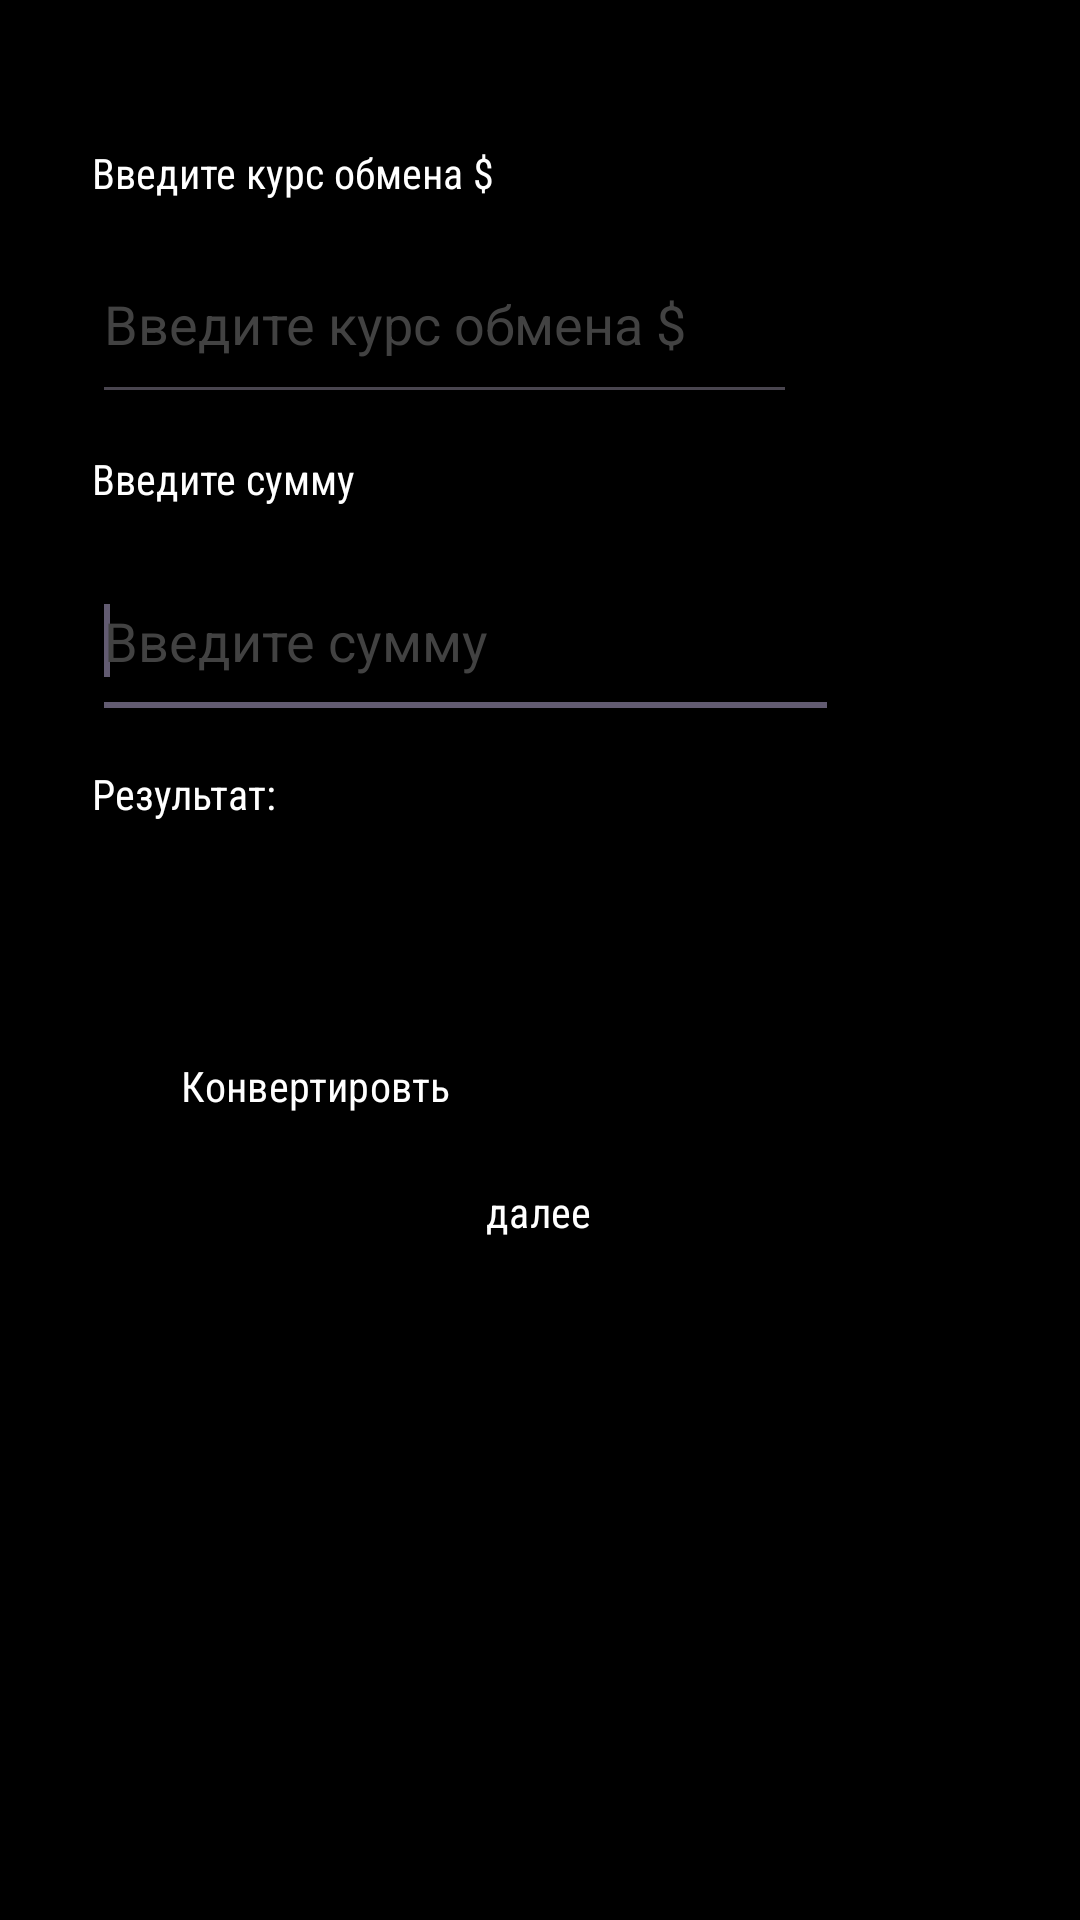

Android layout source for this screen:
<!-- AndroidManifest.xml: application theme Theme.PracticeR13 -->
<!-- res/layout/activity_main.xml -->
<?xml version="1.0" encoding="utf-8"?>
<androidx.constraintlayout.widget.ConstraintLayout xmlns:android="http://schemas.android.com/apk/res/android"
    xmlns:app="http://schemas.android.com/apk/res-auto"
    xmlns:tools="http://schemas.android.com/tools"
    android:layout_width="match_parent"
    android:layout_height="match_parent"
    android:background="@color/black"
    tools:context=".MainActivity">


    <requestFocus />


    <EditText
        android:id="@+id/editTextNumber4"
        android:layout_width="249dp"
        android:layout_height="62dp"
        android:layout_marginTop="12dp"
        android:ems="10"
        android:hint="@string/sum"
        android:inputType="number"
        android:textColor="#ffffff"
        android:textColorHint="#424242"
        app:layout_constraintStart_toStartOf="@+id/textView"
        app:layout_constraintTop_toBottomOf="@+id/textView" />

    <TextView
        android:id="@+id/textView2"
        android:layout_width="wrap_content"
        android:layout_height="wrap_content"
        android:layout_marginStart="8dp"
        android:layout_marginTop="48dp"
        android:fontFamily="sans-serif-condensed"
        android:text="@string/kurs"
        android:textColor="#FFFFFF"
        app:layout_constraintEnd_toEndOf="parent"
        app:layout_constraintHorizontal_bias="0.104"
        app:layout_constraintStart_toStartOf="parent"
        app:layout_constraintTop_toTopOf="parent" />

    <EditText
        android:id="@+id/editTextNumber3"
        android:layout_width="235dp"
        android:layout_height="63dp"
        android:layout_marginTop="8dp"
        android:ems="10"
        android:hint="@string/kurs"
        android:inputType="number"
        android:textColor="#ffffff"
        android:textColorHint="#424242"
        app:layout_constraintStart_toStartOf="@+id/textView2"
        app:layout_constraintTop_toBottomOf="@+id/textView2" />

    <TextView
        android:id="@+id/textView"
        android:layout_width="wrap_content"
        android:layout_height="wrap_content"
        android:layout_marginTop="12dp"
        android:fontFamily="sans-serif-condensed"
        android:text="@string/sum"
        android:textColor="#FFFFFF"
        app:layout_constraintStart_toStartOf="@+id/editTextNumber3"
        app:layout_constraintTop_toBottomOf="@+id/editTextNumber3" />

    <TextView
        android:id="@+id/textView3"
        android:layout_width="wrap_content"
        android:layout_height="wrap_content"
        android:layout_marginTop="12dp"
        android:fontFamily="sans-serif-condensed"

        android:text="@string/result"
        android:textColor="#FFFFFF"
        app:layout_constraintStart_toStartOf="@+id/editTextNumber4"
        app:layout_constraintTop_toBottomOf="@+id/editTextNumber4" />


    <Button
        android:id="@+id/button3"
        style="@style/Widget.Material3.Button"
        android:layout_width="wrap_content"
        android:layout_height="wrap_content"
        android:layout_marginStart="36dp"
        android:layout_marginTop="64dp"
        android:fontFamily="sans-serif-condensed"
        android:onClick="ButtonClick"
        android:text="@string/change"
        android:textColor="@color/white"
        app:backgroundTint="#673AB7"
        app:layout_constraintStart_toStartOf="parent"
        app:layout_constraintTop_toBottomOf="@+id/textView3" />

    <Button
        android:id="@+id/button"
        style="@style/Widget.Material3.Button"
        android:layout_width="wrap_content"
        android:layout_height="wrap_content"
        android:layout_marginBottom="212dp"
        android:fontFamily="sans-serif-condensed"
        android:onClick="SecondActivity"
        android:text="@string/changeActivity"
        android:textColor="@color/white"
        app:backgroundTint="#673AB7"
        app:layout_constraintBottom_toBottomOf="parent"
        app:layout_constraintEnd_toEndOf="parent"
        app:layout_constraintHorizontal_bias="0.498"
        app:layout_constraintStart_toStartOf="parent" />

    <TextView
        android:id="@+id/textView4"
        android:layout_width="288dp"
        android:layout_height="19dp"
        android:layout_marginTop="16dp"
        android:fontFamily="sans-serif"
        android:textColor="#ffffff"
        app:layout_constraintEnd_toEndOf="parent"
        app:layout_constraintHorizontal_bias="0.812"
        app:layout_constraintStart_toEndOf="@+id/textView3"
        app:layout_constraintTop_toBottomOf="@+id/editTextNumber4" />

    </androidx.constraintlayout.widget.ConstraintLayout>
<!-- resources referenced by this layout -->
<resources>
  <string name="change">Конвертировть</string>
  <string name="changeActivity">далее</string>
  <string name="kurs">Введите курс обмена $</string>
  <string name="result">Результат:</string>
  <string name="sum">Введите сумму</string>
  <style name="Theme.PracticeR13" parent="Base.Theme.PracticeR13" />
  <style name="Base.Theme.PracticeR13" parent="Theme.Material3.DayNight.NoActionBar">
          
          
      </style>
  <!-- not gathered from this repository: default colours our renderer supplied (Android Studio template values) -->
  <color name="black">#FF000000</color>
  <color name="white">#FFFFFFFF</color>
</resources>
